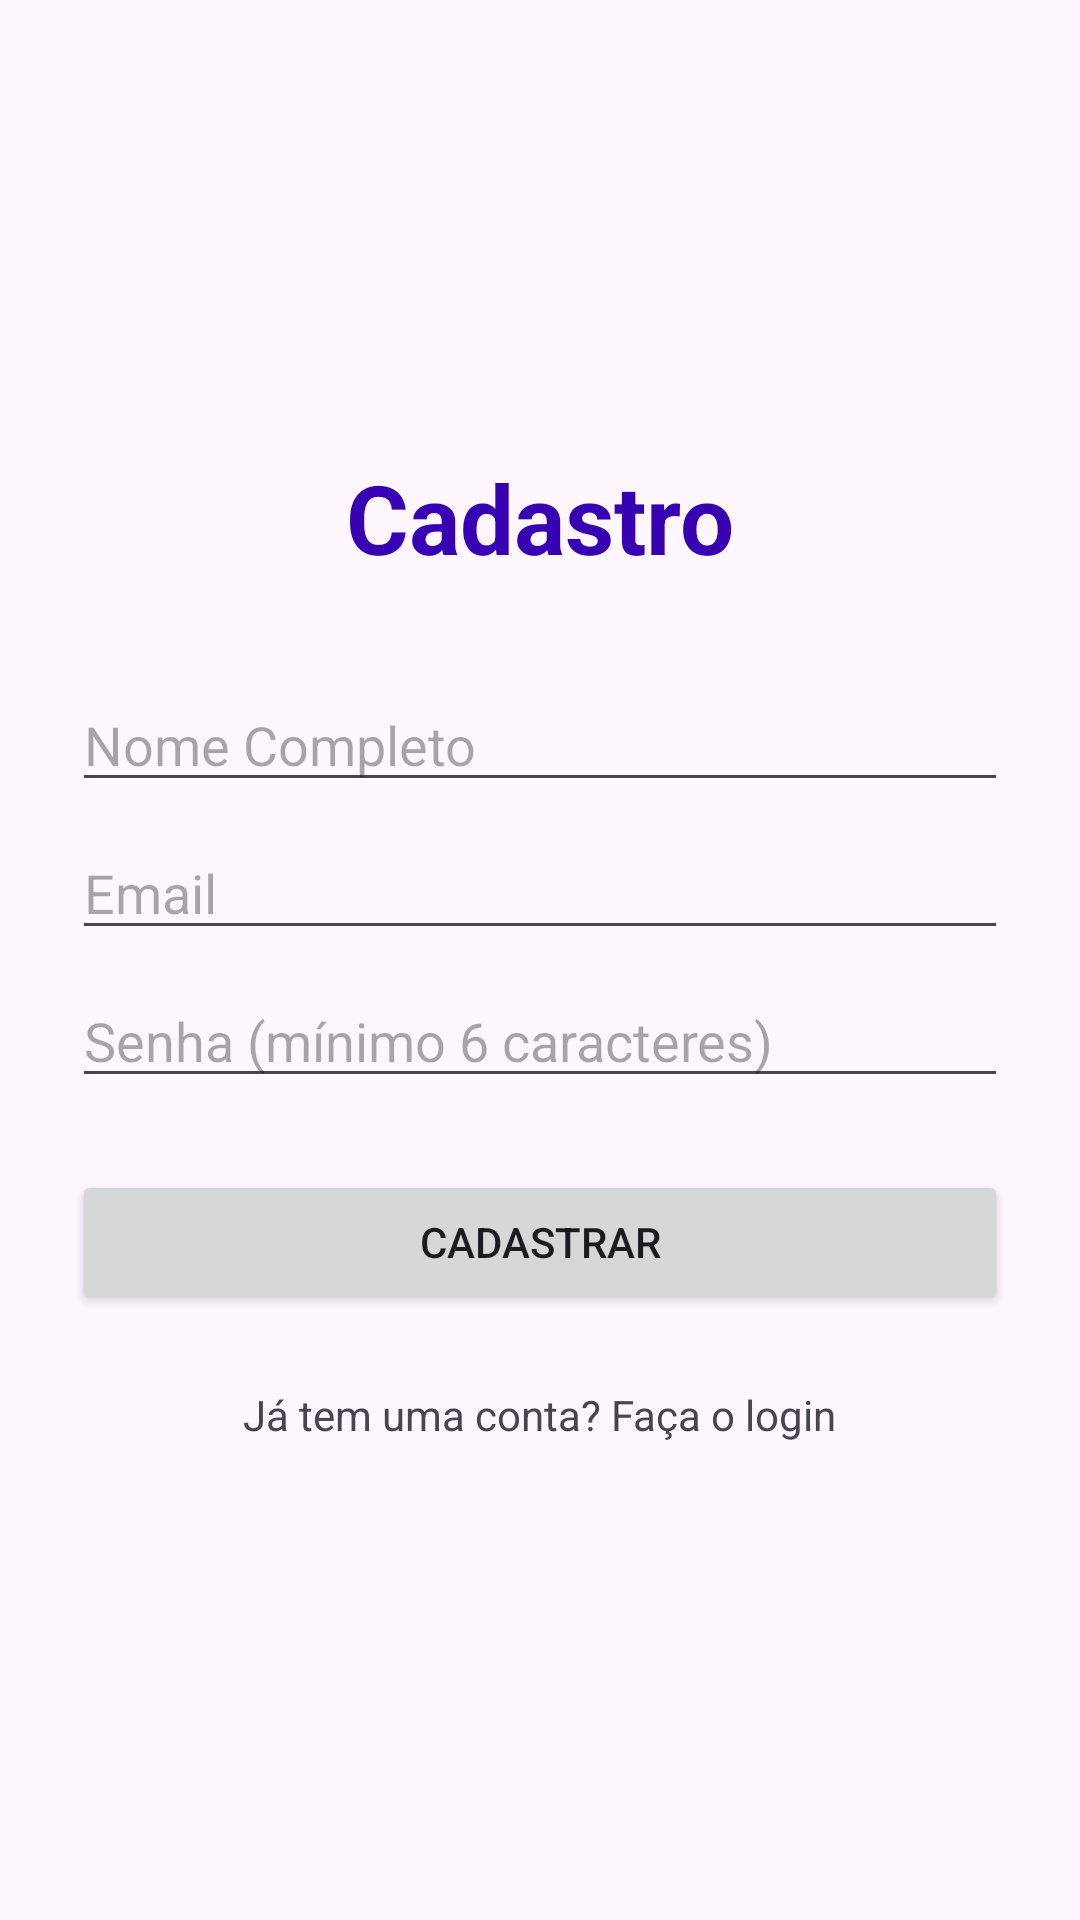

The Android layout XML behind this screen, and the referenced resources:
<!-- AndroidManifest.xml: application theme Theme.BarberApp -->
<!-- res/layout/activity_register.xml -->
<?xml version="1.0" encoding="utf-8"?>
<LinearLayout xmlns:android="http://schemas.android.com/apk/res/android"
    android:layout_width="match_parent"
    android:layout_height="match_parent"
    android:orientation="vertical"
    android:gravity="center"
    android:padding="24dp">

    <TextView
        android:layout_width="wrap_content"
        android:layout_height="wrap_content"
        android:text="Cadastro"
        android:textSize="32sp"
        android:textStyle="bold"
        android:textColor="@color/purple_700"
        android:layout_marginBottom="32dp"/>

    <EditText
        android:id="@+id/etName"
        android:layout_width="match_parent"
        android:layout_height="wrap_content"
        android:hint="Nome Completo"
        android:inputType="textPersonName"/>

    <EditText
        android:id="@+id/etEmail"
        android:layout_width="match_parent"
        android:layout_height="wrap_content"
        android:layout_marginTop="8dp"
        android:hint="Email"
        android:inputType="textEmailAddress"/>

    <EditText
        android:id="@+id/etPassword"
        android:layout_width="match_parent"
        android:layout_height="wrap_content"
        android:hint="Senha (mínimo 6 caracteres)"
        android:layout_marginTop="8dp"
        android:inputType="textPassword"/>

    <Button
        android:id="@+id/btnRegister"
        android:layout_width="match_parent"
        android:layout_height="wrap_content"
        android:layout_marginTop="24dp"
        android:text="Cadastrar"/>

    <TextView
        android:id="@+id/tvGoToLogin"
        android:layout_width="wrap_content"
        android:layout_height="wrap_content"
        android:text="Já tem uma conta? Faça o login"
        android:layout_marginTop="16dp"
        android:padding="8dp"/>
</LinearLayout>
<!-- resources referenced by this layout -->
<resources>
  <style name="Theme.BarberApp" parent="Theme.MaterialComponents.DayNight.NoActionBar">
          <item name="colorPrimary">@color/blue_primary</item>
          <item name="colorPrimaryVariant">@color/blue_dark</item>
          <item name="colorOnPrimary">@color/white</item>
          <item name="colorSecondary">@color/blue_accent</item>
          <item name="colorSecondaryVariant">@color/blue_accent</item>
          <item name="colorOnSecondary">@color/black</item>
          <item name="android:statusBarColor">?attr/colorPrimaryVariant</item>
      </style>
  <color name="blue_primary">#1976D2</color>
  <color name="blue_dark">#0D47A1</color>
  <color name="white">#FFFFFFFF</color>
  <color name="blue_accent">#64B5F6</color>
  <color name="black">#FF000000</color>
  <!-- not gathered from this repository: default colours our renderer supplied (Android Studio template values) -->
  <color name="purple_700">#FF3700B3</color>
</resources>
